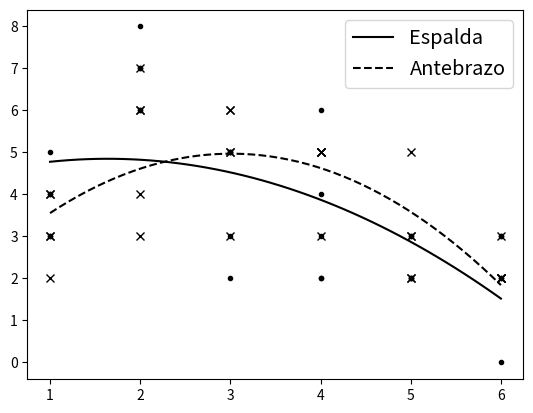

This chart was generated by the following Python code:
"""
[redacted]
"""
import numpy as np
import matplotlib.pyplot as plt

speeds = [1, 2, 3, 4, 5, 6]
c1_1 = [3.0,
        4.0,
        3.0,
        5.0,
        4.0
        ]
c1_2 = [6.0,
        7.0,
        8.0,
        7.0,
        6.0
        ]
c1_3 = [5.0,
        5.0,
        3.0,
        5.0,
        2.0
        ]
c1_4 = [6.0,
        3.0,
        2.0,
        4.0,
        2.0
        ]
c1_5 = [3.0,
        2.0,
        2.0,
        3.0,
        2.0
        ]
c1_6 = [2.0,
        2.0,
        3.0,
        3.0,
        0.0
        ]

c2_1 = [2.0,
        3.0,
        3.0,
        4.0,
        4.0
        ]
c2_2 = [3.0,
        4.0,
        6.0,
        6.0,
        7.0
        ]
c2_3 = [3.0,
        5.0,
        5.0,
        6.0,
        6.0
        ]
c2_4 = [3.0,
        5.0,
        5.0,
        5.0,
        5.0
        ]
c2_5 = [2.0,
        2.0,
        3.0,
        3.0,
        5.0
        ]
c2_6 = [2.0,
        2.0,
        2.0,
        2.0,
        3.0
        ]

plt.plot(speeds, [c1_1, c1_2, c1_3, c1_4, c1_5, c1_6], 'k.')
plt.plot(speeds, [c2_1, c2_2, c2_3, c2_4, c2_5, c2_6], 'kx')


from scipy.optimize import curve_fit

x_axis = np.array(speeds)
y_axis1 = np.array([np.mean(c1_1), np.mean(c1_2), np.mean(c1_3), np.mean(c1_4), np.mean(c1_5), np.mean(c1_6)])
y_axis2 = np.array([np.mean(c2_1), np.mean(c2_2), np.mean(c2_3), np.mean(c2_4), np.mean(c2_5), np.mean(c2_6)])

# y_axis3 = np.array([np.mean(c3_1), np.mean(c3_2), np.mean(c3_3), np.mean(c3_4), np.mean(c3_5), np.mean(c3_6)])

z1 = np.polyfit(x_axis, y_axis1, 2)
p1 = np.poly1d(z1)

z2 = np.polyfit(x_axis, y_axis2, 2)
p2 = np.poly1d(z2)

xp = np.linspace(1, 6)
plt.plot(xp, p1(xp), 'k-', label='Espalda')
plt.plot(xp, p2(xp), 'k--', label='Antebrazo')
legend = plt.legend(loc='upper right', fontsize='x-large')
